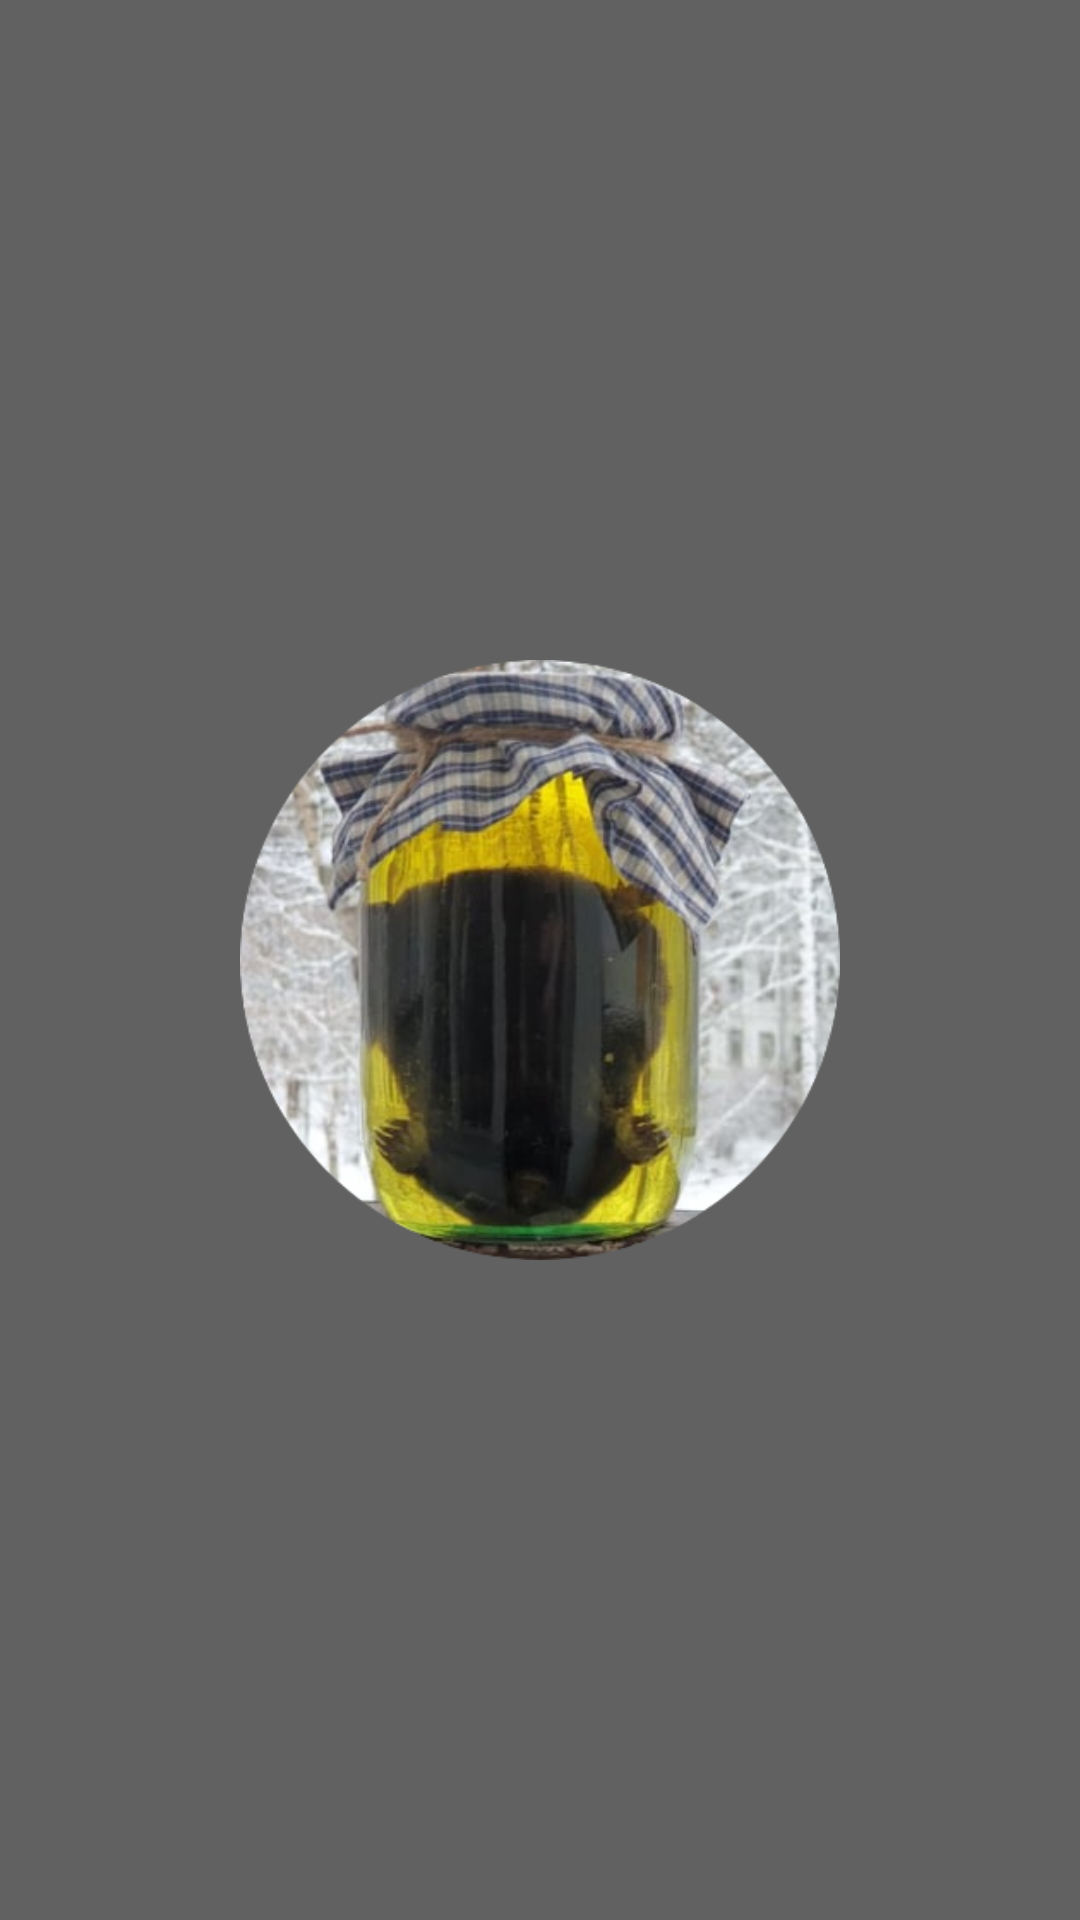

Write the Android layout XML for this screen, with the resource values it uses.
<!-- AndroidManifest.xml: activity theme SplashScreen -->
<!-- res/layout/activity_splash_screen.xml -->
<?xml version="1.0" encoding="utf-8"?>
<RelativeLayout xmlns:android="http://schemas.android.com/apk/res/android"
    xmlns:tools="http://schemas.android.com/tools"
    android:layout_width="match_parent"
    android:layout_height="match_parent"
    android:background="#616161"
    tools:context=".SplashScreenActivity">

    <ImageView
        android:layout_width="200dp"
        android:layout_height="200dp"
        android:src="@drawable/logo"
        android:layout_centerInParent="true"
        android:id="@+id/iv_splash_logo"
        android:contentDescription="Logo" />

</RelativeLayout>
<!-- resources referenced by this layout -->
<resources>
  <!-- drawable logo: png bitmap (drawable, 164158 bytes) -->
  <style name="SplashScreen" parent="Theme.MaterialComponents.DayNight.NoActionBar">
          
          <item name="colorPrimary">@color/white</item>
          <item name="colorPrimaryVariant">@color/purple_700</item>
          <item name="colorOnPrimary">@color/white</item>
          
          <item name="colorSecondary">@color/teal_200</item>
          <item name="colorSecondaryVariant">@color/teal_700</item>
          <item name="colorOnSecondary">@color/black</item>
          
          <item name="android:statusBarColor">?attr/colorPrimaryVariant</item>
          
          <item name="android:windowFullscreen">true</item>
          <item name="android:windowActionBar">false</item>
          <item name="android:windowNoTitle">true</item>
      </style>
  <!-- not gathered from this repository: default colours our renderer supplied (Android Studio template values) -->
  <color name="purple_700">#FF3700B3</color>
  <color name="teal_200">#FF03DAC5</color>
  <color name="teal_700">#FF018786</color>
  <color name="black">#FF000000</color>
  <color name="white">#FFFFFFFF</color>
</resources>
